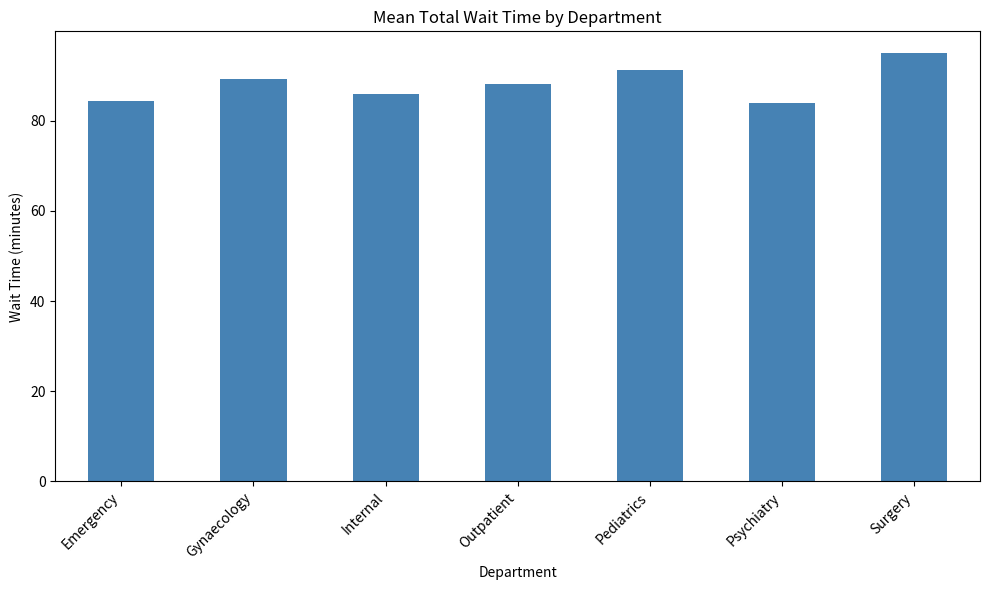

Source code (Python): (Note: this script raises an exception after producing the figure.)
import pandas as pd
import numpy as np
import matplotlib.pyplot as plt

patient_ids = np.array([f'P{i:03d}' for i in range(1, 501)])
departments = np.array(['Emergency', 'Outpatient', 'Internal', 'Surgery', 'Gynaecology', 'Pediatrics', 'Psychiatry'])

#! Important: setting the seed for consistency
np.random.seed(1)
#! Generates random dates
start = pd.Timestamp('2025-05-01')
end = pd.Timestamp('2025-05-31')


total_minutes = int((end - start).total_seconds() / 60)
random_minutes = np.random.randint(0, total_minutes, size=500)
arrival_times = [start + pd.Timedelta(minutes=int(m)) for m in random_minutes]

triage_times = [a + pd.Timedelta(minutes=int(m)) for a, m  in zip(arrival_times, np.random.randint(5, 30, size=500))]
doctor_times = [t + pd.Timedelta(minutes=int(m)) for t, m  in zip(triage_times, np.random.randint(20, 120, size=500))]

# * Probabilities to make each department category realistic
probabilities = [
    0.28,
    0.22,
    0.15,
    0.12,
    0.10,
    0.08,
    0.05,
]

df = pd.DataFrame({
    'patient_id': patient_ids,
    'department': np.random.choice(departments, size=500, p=probabilities),
    'arrival_time': arrival_times,
    'triage_time': triage_times,
    'doctor_time': doctor_times,
})

# print(df.head())
# df.to_csv('data/data.csv', index=False)

df['arrival_to_triage'] = (df['triage_time'] - df['arrival_time']).dt.total_seconds() / 60
df['triage_to_doctor'] = (df['doctor_time'] - df['triage_time']).dt.total_seconds() / 60
df['total_wait'] = (df['doctor_time'] - df['arrival_time']).dt.total_seconds() / 60

# print(df[['department', 'arrival_to_triage', 'triage_to_doctor', 'total_wait']].head(10))

summary = df.groupby('department')[['arrival_to_triage', 'triage_to_doctor', 'total_wait']].agg(
    ['mean', 'median', lambda x: x.quantile(0.9)]
).rename(columns={'<lambda_0>': 'p90'})

# print(summary)

# summary.to_csv('reports/wait-time-summary.csv')


# Time to visualize!
#* First, the bar chart
dept_means = df.groupby('department')['total_wait'].mean()
dept_means.plot(kind='bar', figsize=(10, 6), color='steelblue')
plt.title('Mean Total Wait Time by Department')
plt.xlabel('Department')
plt.ylabel('Wait Time (minutes)')
plt.xticks(rotation=45, ha='right')
plt.tight_layout()
plt.savefig('charts/dept_wait_bar.png')
# plt.show()

#* Second, the Histogram
plt.figure(figsize=(10, 6))
plt.hist(df['total_wait'], bins=30, color='coral', edgecolor='black')
plt.title('Distribution of Total Patient Wait Times')
plt.xlabel("Total Wait Time (minutes)")
plt.ylabel("Number of Patients")
plt.tight_layout()
plt.savefig('charts/wait_distribution_hist.png')
# plt.show()


#* Les Box Plots
departments = df['department'].unique()
data_by_dept = [df[df['department'] == dept]['total_wait'].values for dept in departments]

plt.figure(figsize=(12, 6))
plt.boxplot(data_by_dept, labels=departments)
plt.title('Total Wait Time Distribution by Department')
plt.xlabel('Department')
plt.ylabel('Wait Time (minutes)')
plt.xticks(rotation=45, ha='right')
plt.tight_layout()
plt.savefig('charts/wait_boxplot.png')
plt.show()
